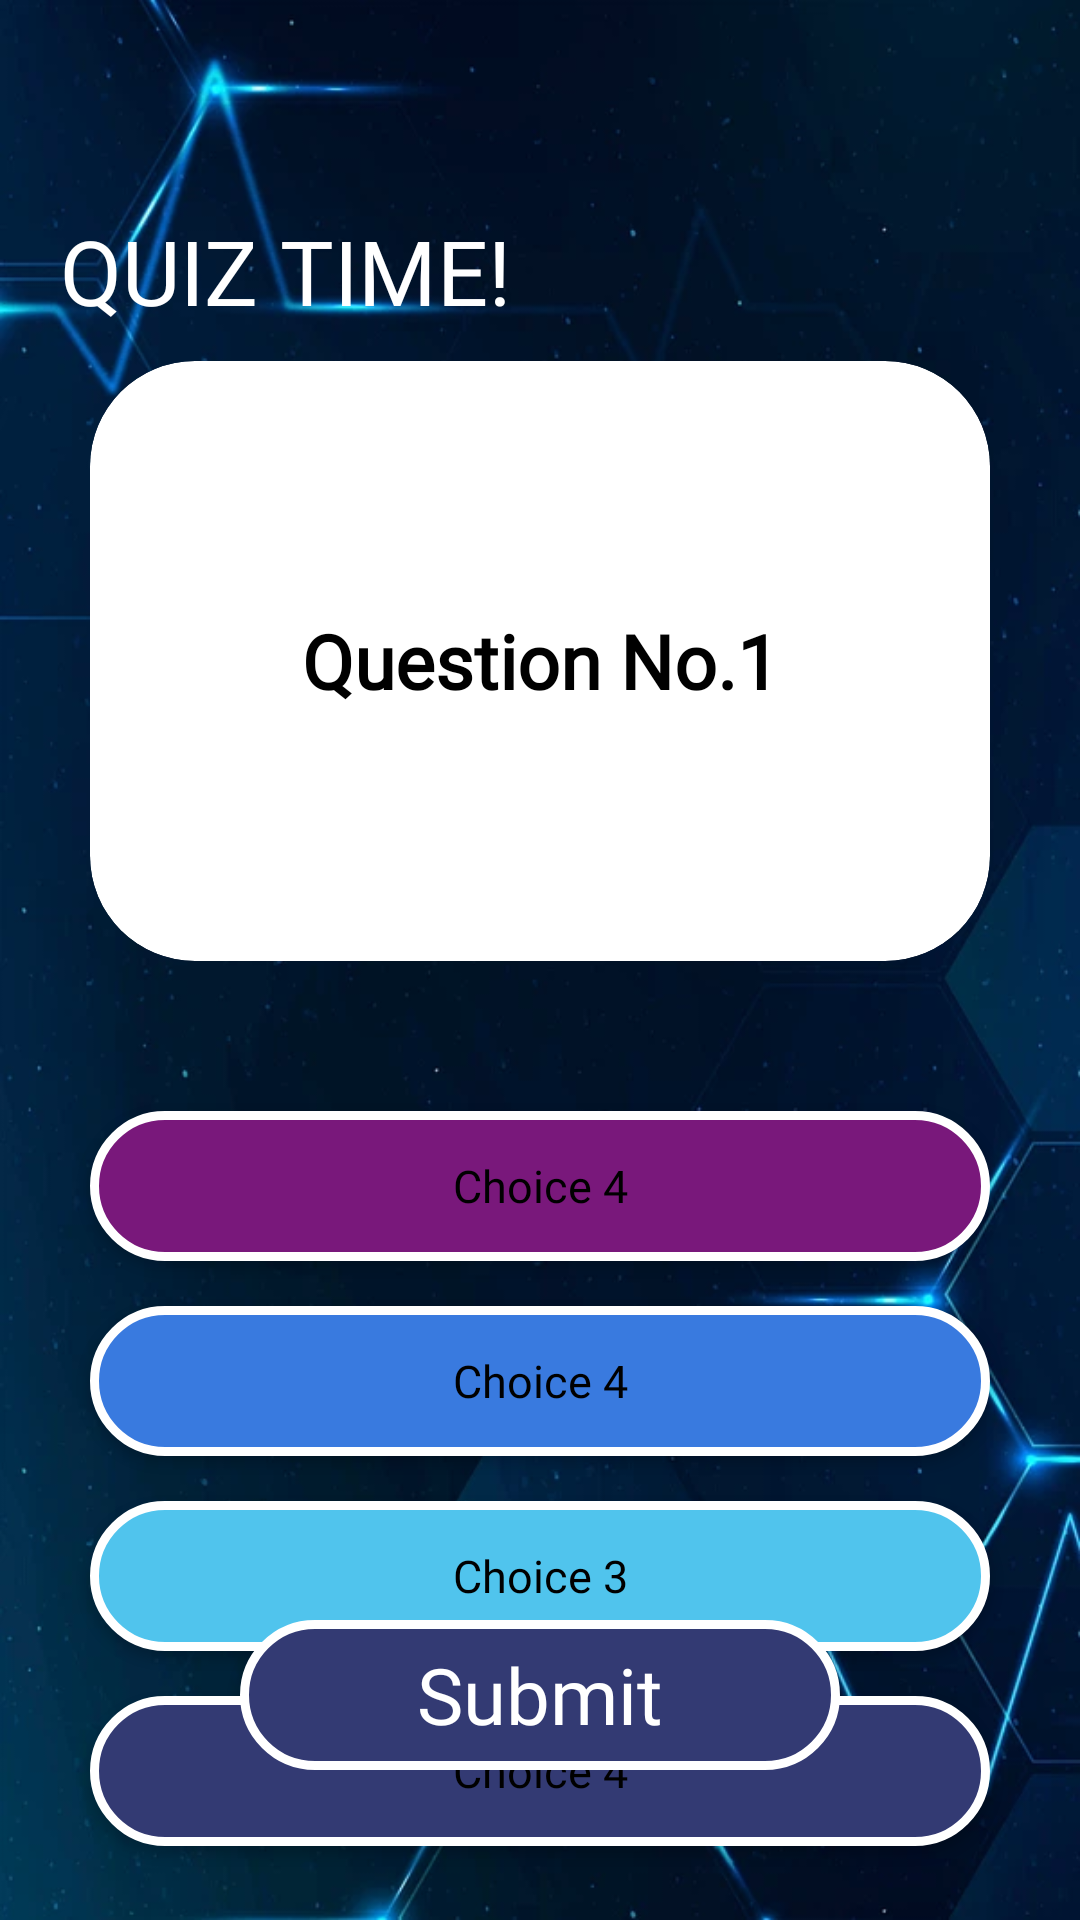

Produce the Android XML layout that renders to this screen, including the resource entries it uses.
<!-- AndroidManifest.xml: application theme Theme.KnowsALot -->
<!-- res/layout/activity_quiz_screen.xml -->
<?xml version="1.0" encoding="utf-8"?>
<RelativeLayout xmlns:android="http://schemas.android.com/apk/res/android"
    xmlns:app="http://schemas.android.com/apk/res-auto"
    xmlns:tools="http://schemas.android.com/tools"
    android:id="@+id/main"
    android:layout_width="match_parent"
    android:layout_height="match_parent"
    android:background="@drawable/bg_portrait"
    tools:context=".QuizScreen">

    <Button
        android:id="@+id/backBtn"
        android:layout_width="40dp"
        android:layout_height="40dp"
        android:layout_marginTop="10dp"
        android:layout_marginStart="10dp"
        android:background="@drawable/baseline_arrow_back_24"
        android:backgroundTint="@color/white"/>

    <TextView
        android:id="@+id/text"
        android:layout_width="wrap_content"
        android:layout_height="wrap_content"
        android:layout_alignParentStart="true"
        android:layout_marginStart="20dp"
        android:layout_marginTop="70dp"
        android:text="QUIZ TIME!"
        android:textSize="30sp"
        android:fontFamily="@font/irish_grover"
        android:textColor="@color/white"/>

    <androidx.cardview.widget.CardView
        android:id="@+id/questionCard"
        android:layout_width="300dp"
        android:layout_height="200dp"
        android:layout_below="@+id/text"
        android:layout_centerHorizontal="true"
        android:layout_marginTop="10dp"
        app:cardBackgroundColor="@color/white"
        app:cardCornerRadius="35dp"
        app:cardElevation="0dp">

        <LinearLayout
            android:layout_width="match_parent"
            android:layout_height="match_parent"
            android:gravity="center">

            <TextView
                android:id="@+id/questionText"
                android:layout_width="250dp"
                android:layout_height="match_parent"
                android:gravity="center"
                android:text="Question No.1"
                android:textSize="25sp"
                android:textColor="@color/black"
                android:fontFamily="@font/irish_grover"
                android:textStyle="bold"/>

        </LinearLayout>

    </androidx.cardview.widget.CardView>

    <Button
        android:id="@+id/choice1"
        android:layout_width="300dp"
        android:layout_height="50dp"
        android:layout_below="@+id/questionCard"
        android:layout_centerHorizontal="true"
        android:layout_marginTop="50dp"
        android:background="@drawable/button_border"
        android:fontFamily="@font/irish_grover"
        android:text="Choice 4"
        android:textAllCaps="false"
        android:textColor="@color/black"
        android:textSize="15sp" />

    <Button
        android:id="@+id/choice2"
        android:layout_width="300dp"
        android:layout_height="50dp"
        android:layout_below="@+id/choice1"
        android:layout_centerHorizontal="true"
        android:layout_marginTop="15dp"
        android:fontFamily="@font/irish_grover"
        android:background="@drawable/button_bg3"
        android:text="Choice 4"
        android:textAllCaps="false"
        android:textColor="@color/black"
        android:textSize="15sp" />

    <Button
        android:id="@+id/choice3"
        android:layout_width="300dp"
        android:layout_height="50dp"
        android:layout_below="@+id/choice2"
        android:layout_centerHorizontal="true"
        android:layout_marginTop="15dp"
        android:background="@drawable/button_bg4"
        android:text="Choice 3"
        android:textAllCaps="false"
        android:fontFamily="@font/irish_grover"
        android:textColor="@color/black"
        android:textSize="15sp" />

    <Button
        android:id="@+id/choice4"
        android:layout_width="300dp"
        android:layout_height="50dp"
        android:layout_below="@+id/choice3"
        android:layout_centerHorizontal="true"
        android:layout_marginTop="15dp"
        android:fontFamily="@font/irish_grover"
        android:background="@drawable/button_bg"
        android:text="Choice 4"
        android:textAllCaps="false"
        android:textColor="@color/black"
        android:textSize="15sp" />

    <Button
        android:id="@+id/submitBtn"
        android:layout_width="200dp"
        android:layout_height="50dp"
        android:layout_alignParentBottom="true"
        android:layout_centerHorizontal="true"
        android:layout_marginBottom="50dp"
        android:fontFamily="@font/irish_grover"
        android:background="@drawable/button_bg"
        android:text="Submit"
        android:textAllCaps="false"
        android:textColor="@color/white"
        android:textSize="26sp" />

</RelativeLayout>
<!-- resources referenced by this layout -->
<resources>
  <color name="black">#FF000000</color>
  <color name="white">#FFFFFFFF</color>
  <!-- drawable bg_portrait: png bitmap (drawable, 351099 bytes) -->
  <!-- drawable button_bg (drawable) -->
  <?xml version="1.0" encoding="utf-8"?>
  <shape xmlns:android="http://schemas.android.com/apk/res/android"
      android:shape="rectangle">
      <solid android:color="@color/purple"/>
      <stroke
          android:width="3dp"
          android:color="@color/white"/>
      <corners
          android:radius="30dp"/>
  </shape>
  <!-- drawable button_bg3 (drawable) -->
  <?xml version="1.0" encoding="utf-8"?>
  <shape xmlns:android="http://schemas.android.com/apk/res/android"
      android:shape="rectangle">
  
      <solid
          android:color="@color/blue"/>
      <stroke
          android:width="3dp"
          android:color="@color/white"/>
      <corners
          android:radius="30dp"/>
  
  </shape>
  <!-- drawable button_bg4 (drawable) -->
  <?xml version="1.0" encoding="utf-8"?>
  <shape xmlns:android="http://schemas.android.com/apk/res/android"
      android:shape="rectangle">
  
      <solid
          android:color="@color/skyblue"/>
      <stroke
          android:width="3dp"
          android:color="@color/white"/>
      <corners
          android:radius="30dp"/>
  
  </shape>
  <!-- drawable button_border (drawable) -->
  <?xml version="1.0" encoding="utf-8"?>
  <shape xmlns:android="http://schemas.android.com/apk/res/android"
      android:shape="rectangle">
  
      <solid
          android:color="@color/magenta"/>
      <stroke
          android:width="3dp"
          android:color="@color/white"/>
      <corners
          android:radius="30dp"/>
  
  </shape>
  <style name="Theme.KnowsALot" parent="Base.Theme.KnowsALot" />
  <color name="purple">#333A73</color>
  <color name="blue">#397ADF</color>
  <color name="skyblue">#50C4ED</color>
  <color name="magenta">#79187B</color>
  <style name="Base.Theme.KnowsALot" parent="Theme.AppCompat.Light.NoActionBar">
          
          
      </style>
</resources>
